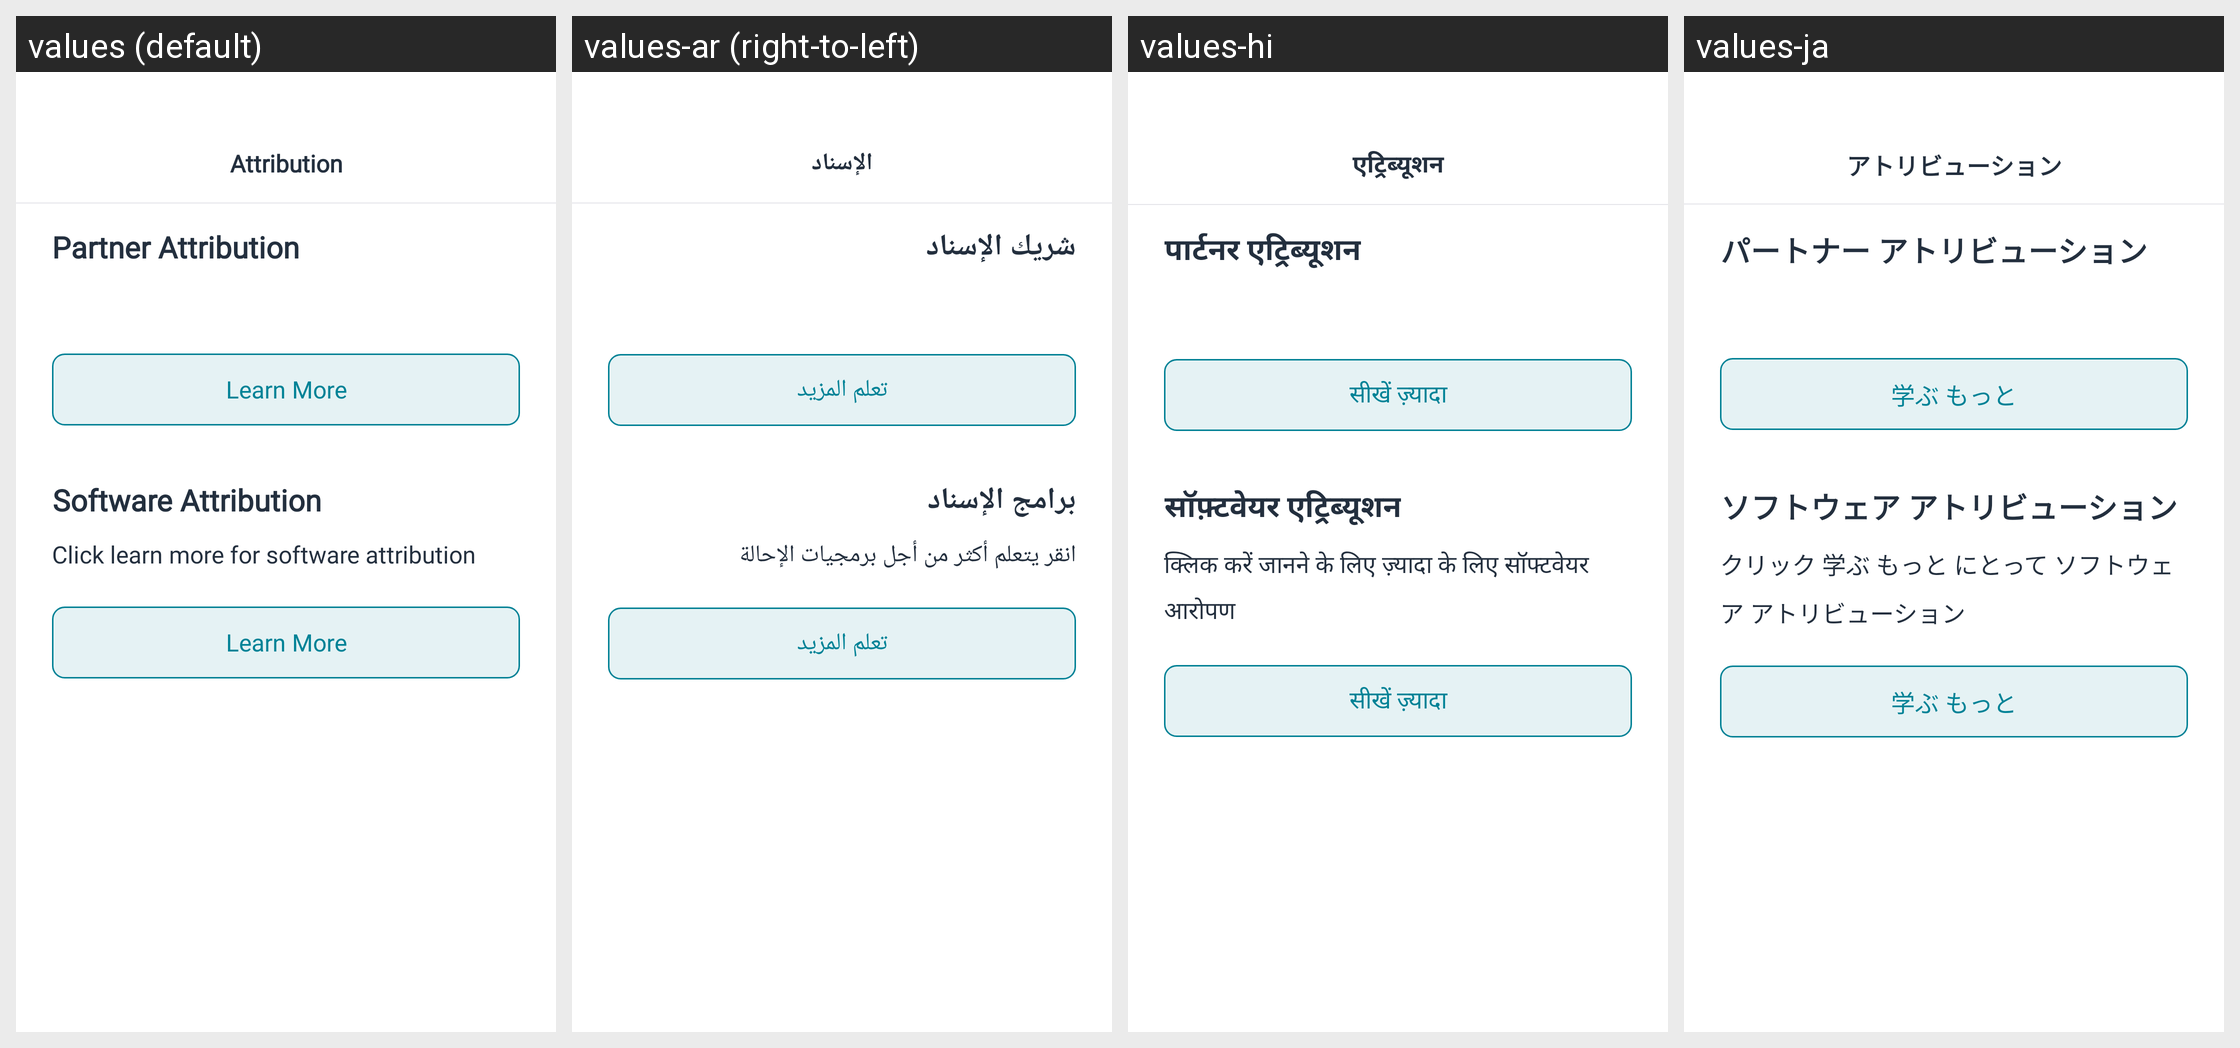

Strings drawn on this Android screen and how each of the app's shown locales translates them:
Android screen res/layout/bottom_sheet_attribution.xml rendered under 4 locales, left to right: values (default), values-ar (right-to-left), values-hi, values-ja. Device: Nexus 5 (rendered at 1080×1920; each locale shown at half size, 540×960, under a caption strip naming it); theme Theme.AmazonLocation.
Other locales in the repository, not shown: values-de, values-es, values-fr, values-it, values-iw, values-ko, values-pt, values-zh-rCN, values-zh-rTW.
Strings drawn on this screen, with the default value and each locale's value (text and hints the layout hard-codes, and strings that could not be matched under every locale, appear in the picture but are not listed):

label_attribution
  values: Attribution
  values-ar: الإسناد
  values-hi: एट्रिब्यूशन
  values-ja: アトリビューション

label_partner_attribution
  values: Partner Attribution
  values-ar: شريك الإسناد
  values-hi: पार्टनर एट्रिब्यूशन
  values-ja: パートナー アトリビューション

btn_learn_more
  values: Learn More
  values-ar: تعلم المزيد
  values-hi: सीखें ज़्यादा
  values-ja: 学ぶ もっと

label_software_attribution
  values: Software Attribution
  values-ar: برامج الإسناد
  values-hi: सॉफ़्टवेयर एट्रिब्यूशन
  values-ja: ソフトウェア アトリビューション

label_click_learn_more_for_software_attribution
  values: Click learn more for software attribution
  values-ar: انقر يتعلم أكثر من أجل برمجيات الإحالة
  values-hi: क्लिक करें जानने के लिए ज़्यादा के लिए सॉफ्टवेयर आरोपण
  values-ja: クリック 学ぶ もっと にとって ソフトウェア アトリビューション
